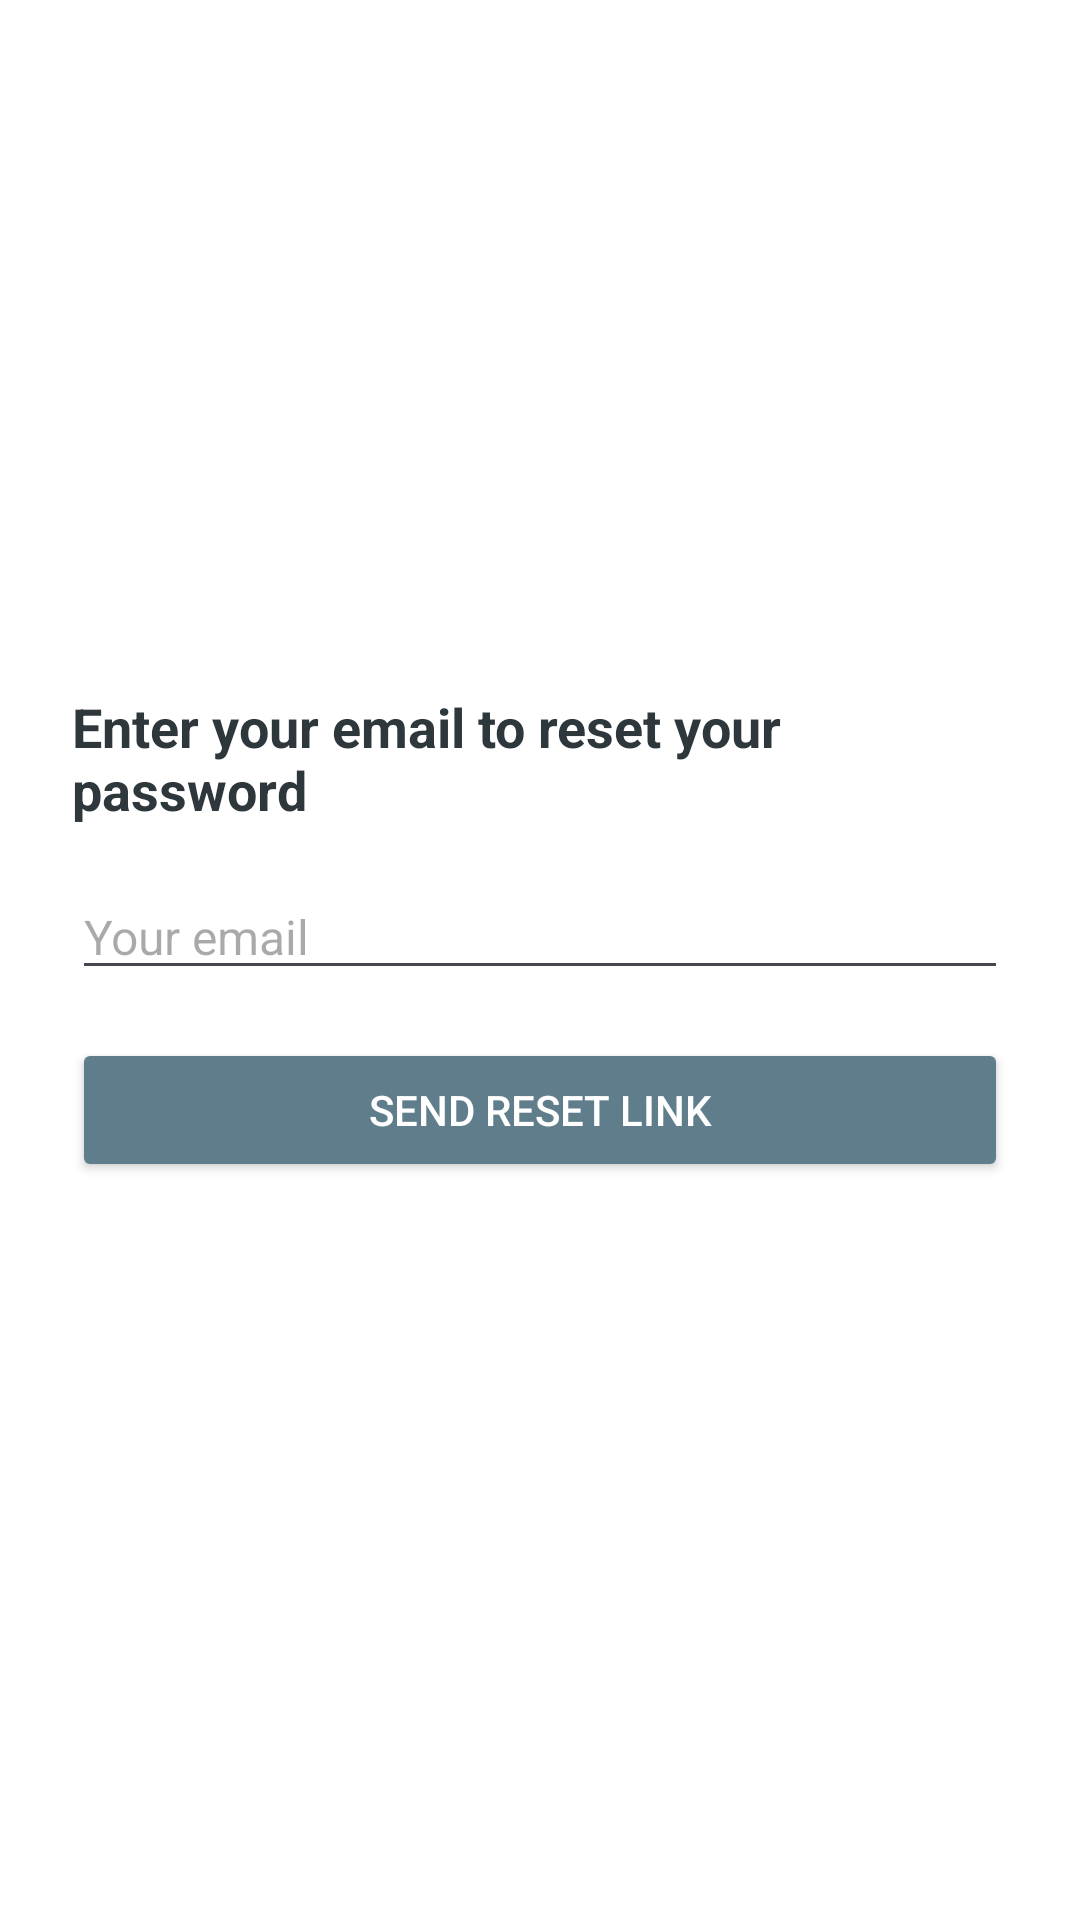

Write the Android layout XML for this screen, with the resource values it uses.
<!-- AndroidManifest.xml: application theme Theme.DermaCheck -->
<!-- res/layout/fragment_reset_password.xml -->
<?xml version="1.0" encoding="utf-8"?>
<androidx.constraintlayout.widget.ConstraintLayout xmlns:android="http://schemas.android.com/apk/res/android"
    android:layout_width="match_parent"
    android:layout_height="match_parent">
    <LinearLayout xmlns:android="http://schemas.android.com/apk/res/android"
        android:orientation="vertical"
        android:gravity="center"
        android:padding="24dp"
        android:layout_width="match_parent"
        android:layout_height="match_parent"
        android:background="@color/background">

        <TextView
            android:layout_width="wrap_content"
            android:layout_height="wrap_content"
            android:text="Enter your email to reset your password"
            android:textSize="18sp"
            android:textColor="@color/primaryDark"
            android:textStyle="bold"
            android:layout_marginBottom="16dp"/>

        <EditText
            android:id="@+id/resetEmailInput"
            android:layout_width="match_parent"
            android:layout_height="wrap_content"
            android:hint="Your email"
            android:textColor="@color/primaryLight"
            android:textSize="16sp"
            android:layout_marginBottom="16dp"
            android:inputType="textEmailAddress" />

        <Button
            android:id="@+id/sendResetLinkButton"
            android:layout_width="match_parent"
            android:layout_height="wrap_content"
            android:text="Send reset link"
            android:textColor="@android:color/white"
            android:backgroundTint="@color/primaryLight"
            android:layout_marginBottom="16dp"/>

    </LinearLayout>

</androidx.constraintlayout.widget.ConstraintLayout>
<!-- resources referenced by this layout -->
<resources>
  <color name="background">#FFFFFF</color>
  <color name="primaryDark">#2e373b</color>
  <color name="primaryLight">#607D8B</color>
  <style name="Theme.DermaCheck" parent="Base.Theme.DermaCheck" />
  <style name="Base.Theme.DermaCheck" parent="Theme.Material3.DayNight.NoActionBar">
          
      </style>
</resources>
